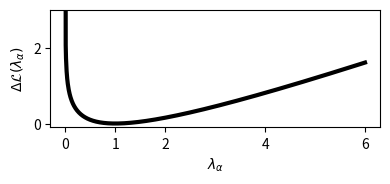

Generate this figure with matplotlib:
import numpy as np
import matplotlib.pyplot as plt


def deltaL(lam):
    out = 0.5*(lam-1-np.log(lam))
    return out

lam = np.linspace(1e-10,6,1000)

fig,ax = plt.subplots(figsize=(4,2))
plt.rcParams['axes.labelsize'] = 12
plt.rcParams['xtick.labelsize'] = 12
plt.rcParams['ytick.labelsize'] = 12
ax.plot(lam,deltaL(lam),
        'k-',
        linewidth=3)
ax.set_xlabel(r'$\lambda_\alpha$')
ax.set_ylabel(r'$\Delta \mathcal{L} (\lambda_\alpha)$')
ax.set_ylim((-0.1,3))
ax.set_xticks([0,1,2,4,6])
ax.set_xticklabels([0,1,2,4,6])
plt.tight_layout()
plt.savefig('pattern_loglikelihood.png',format='png',dpi=300,transparent=True)
plt.show()
